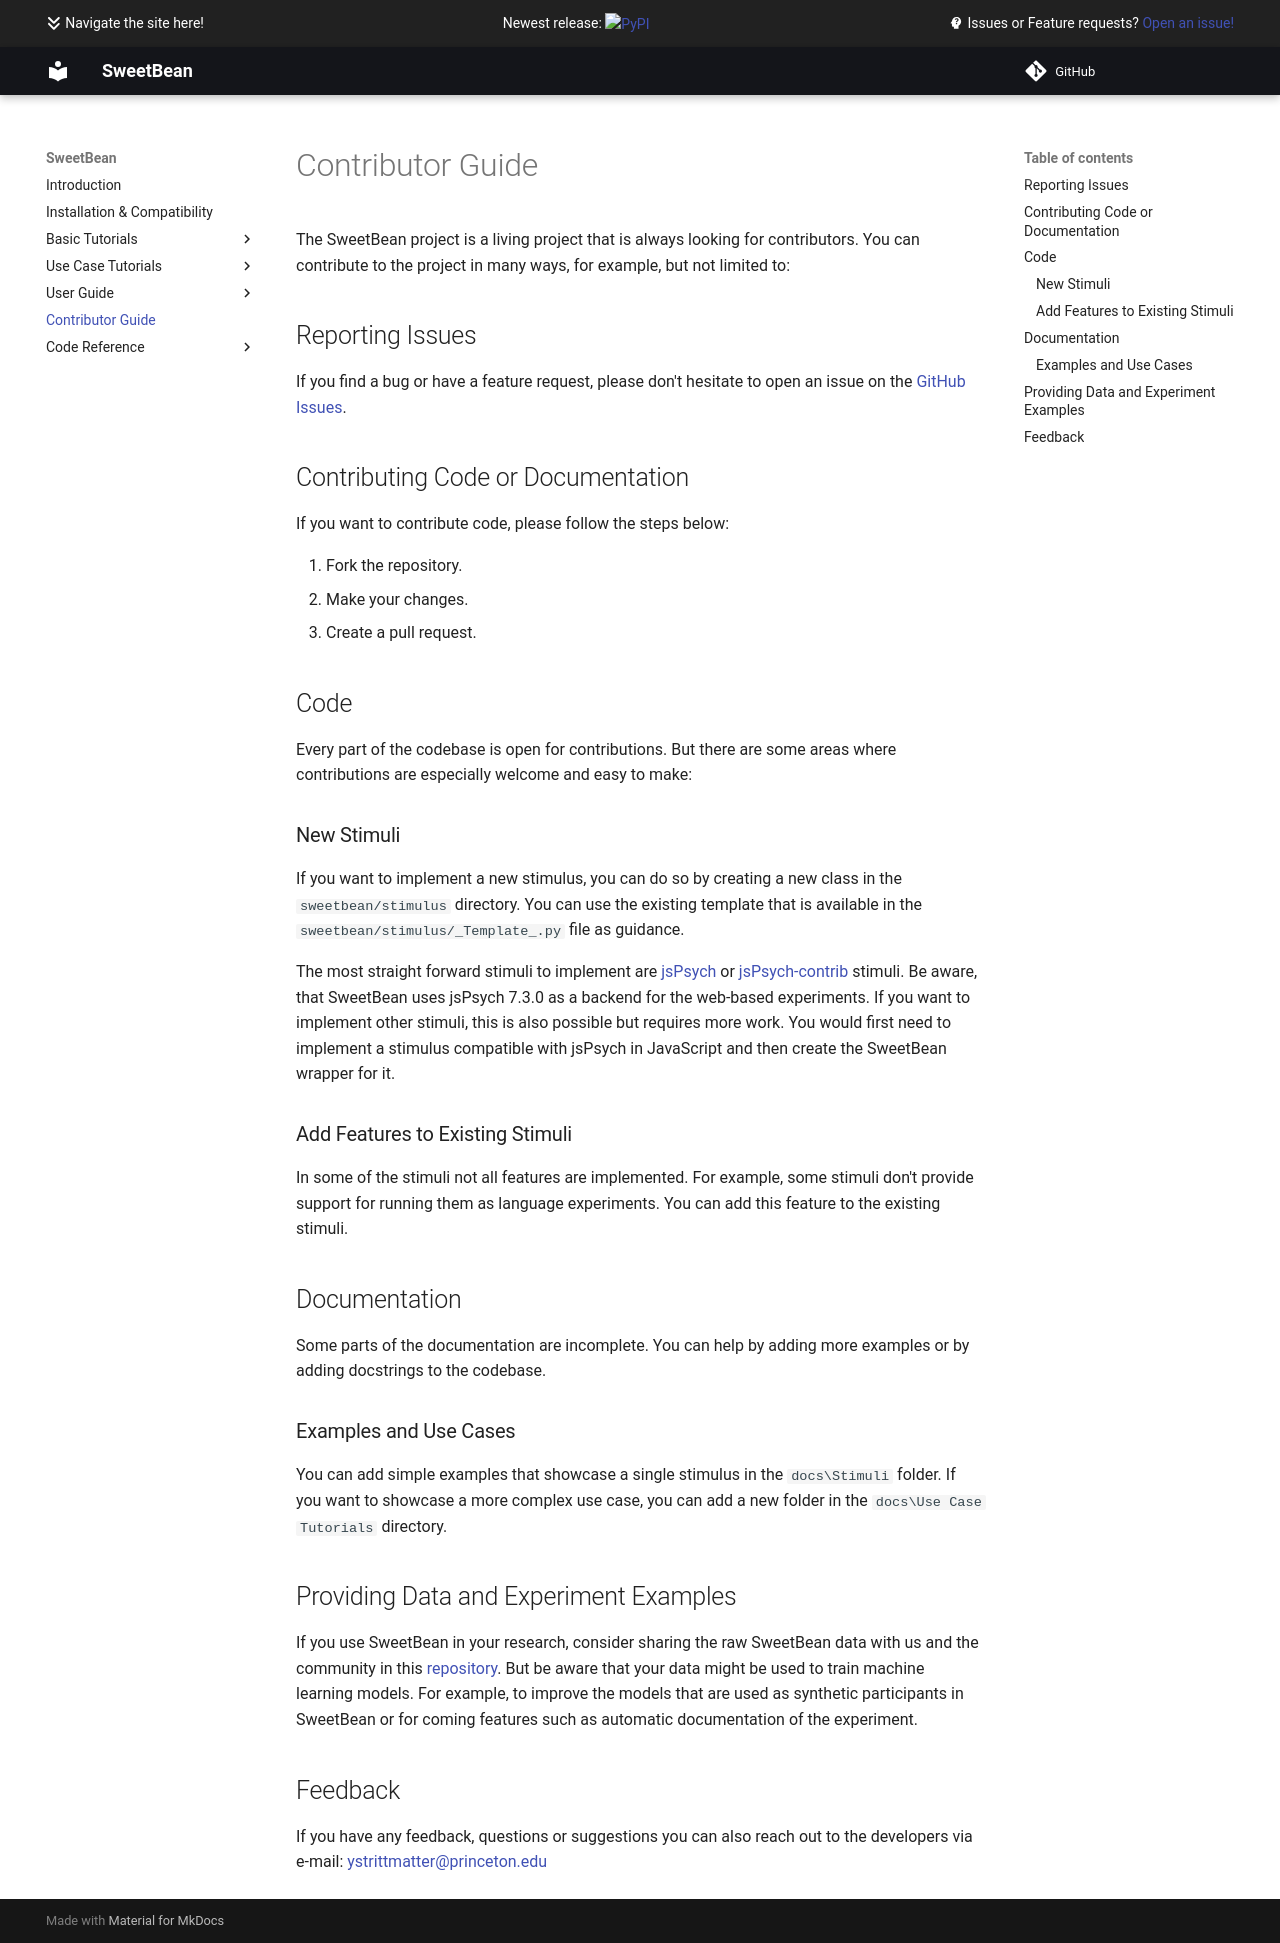

repository: AutoResearch/sweetbean · page: CONTRIBUTING/index.html · generator: mkdocs

# Contributor Guide

The SweetBean project is a living project that is always looking for contributors. You can contribute to the project in many ways, for example, but not limited to:

## Reporting Issues

If you find a bug or have a feature request, please don't hesitate to open an issue on the [GitHub Issues](https://github.com/AutoResearch/sweetbean/issues").

## Contributing Code or Documentation

If you want to contribute code, please follow the steps below:

1. Fork the repository.
2. Make your changes.
3. Create a pull request.

## Code

Every part of the codebase is open for contributions. But there are some areas where contributions are especially welcome and easy to make:

### New Stimuli

If you want to implement a new stimulus, you can do so by creating a new class in the `sweetbean/stimulus` directory. You can use the existing template that is available in the `sweetbean/stimulus/_Template_.py` file as guidance. 

The most straight forward stimuli to implement are [jsPsych](https://github.com/jspsych/jsPsych) or [jsPsych-contrib](https://github.com/jspsych/jspsych-contrib) stimuli. Be aware, that SweetBean uses jsPsych 7.3.0 as a backend for the web-based experiments. If you want to implement other stimuli, this is also possible but requires more work. You would first need to implement a stimulus compatible with jsPsych in JavaScript and then create the SweetBean wrapper for it.

### Add Features to Existing Stimuli

In some of the stimuli not all features are implemented. For example, some stimuli don't provide support for running them as language experiments. You can add this feature to the existing stimuli.

## Documentation

Some parts of the documentation are incomplete. You can help by adding more examples or by adding docstrings to the codebase.

### Examples and Use Cases

You can add simple examples that showcase a single stimulus in the `docs\Stimuli` folder. If you want to showcase a more complex use case, you can add a new folder in the `docs\Use Case Tutorials` directory.

## Providing Data and Experiment Examples

If you use SweetBean in your research, consider sharing the raw SweetBean data with us and the community in this [repository](https://github.com/AutoResearch/sweetbean-database). But be aware that your data might be used to train machine learning models. For example, to improve the models that are used as synthetic participants in SweetBean or for coming features such as automatic documentation of the experiment.

## Feedback

If you have any feedback, questions or suggestions you can also reach out to the developers via e-mail: [ystrittmatter@princeton.edu](mailto:ystrittmatter@princeton.edu)
